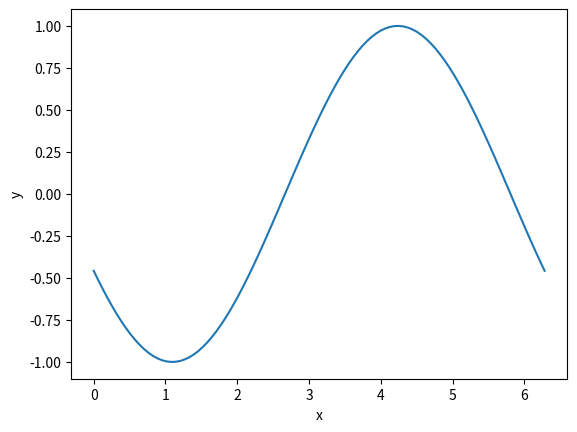

Python code for this plot:
import matplotlib.pyplot as plt
import numpy as np

# 打开交互模式
plt.ion()

# 创建初始图形
x = np.linspace(0, 2 * np.pi, 100)
y = np.sin(x)
plt.plot(x, y)
plt.xlabel('x')
plt.ylabel('y')

# 动态更新图形
for i in range(100):
    # 更新数据
    y = np.sin(x + i * 0.1)
    
    # 清除当前图形
    plt.clf()
    
    # 绘制新图形
    plt.plot(x, y)
    plt.xlabel('x')
    plt.ylabel('y')
    
    # 暂停一小段时间
    plt.pause(0.1)

# 关闭交互模式
plt.ioff()

# 显示最终图形
plt.show()